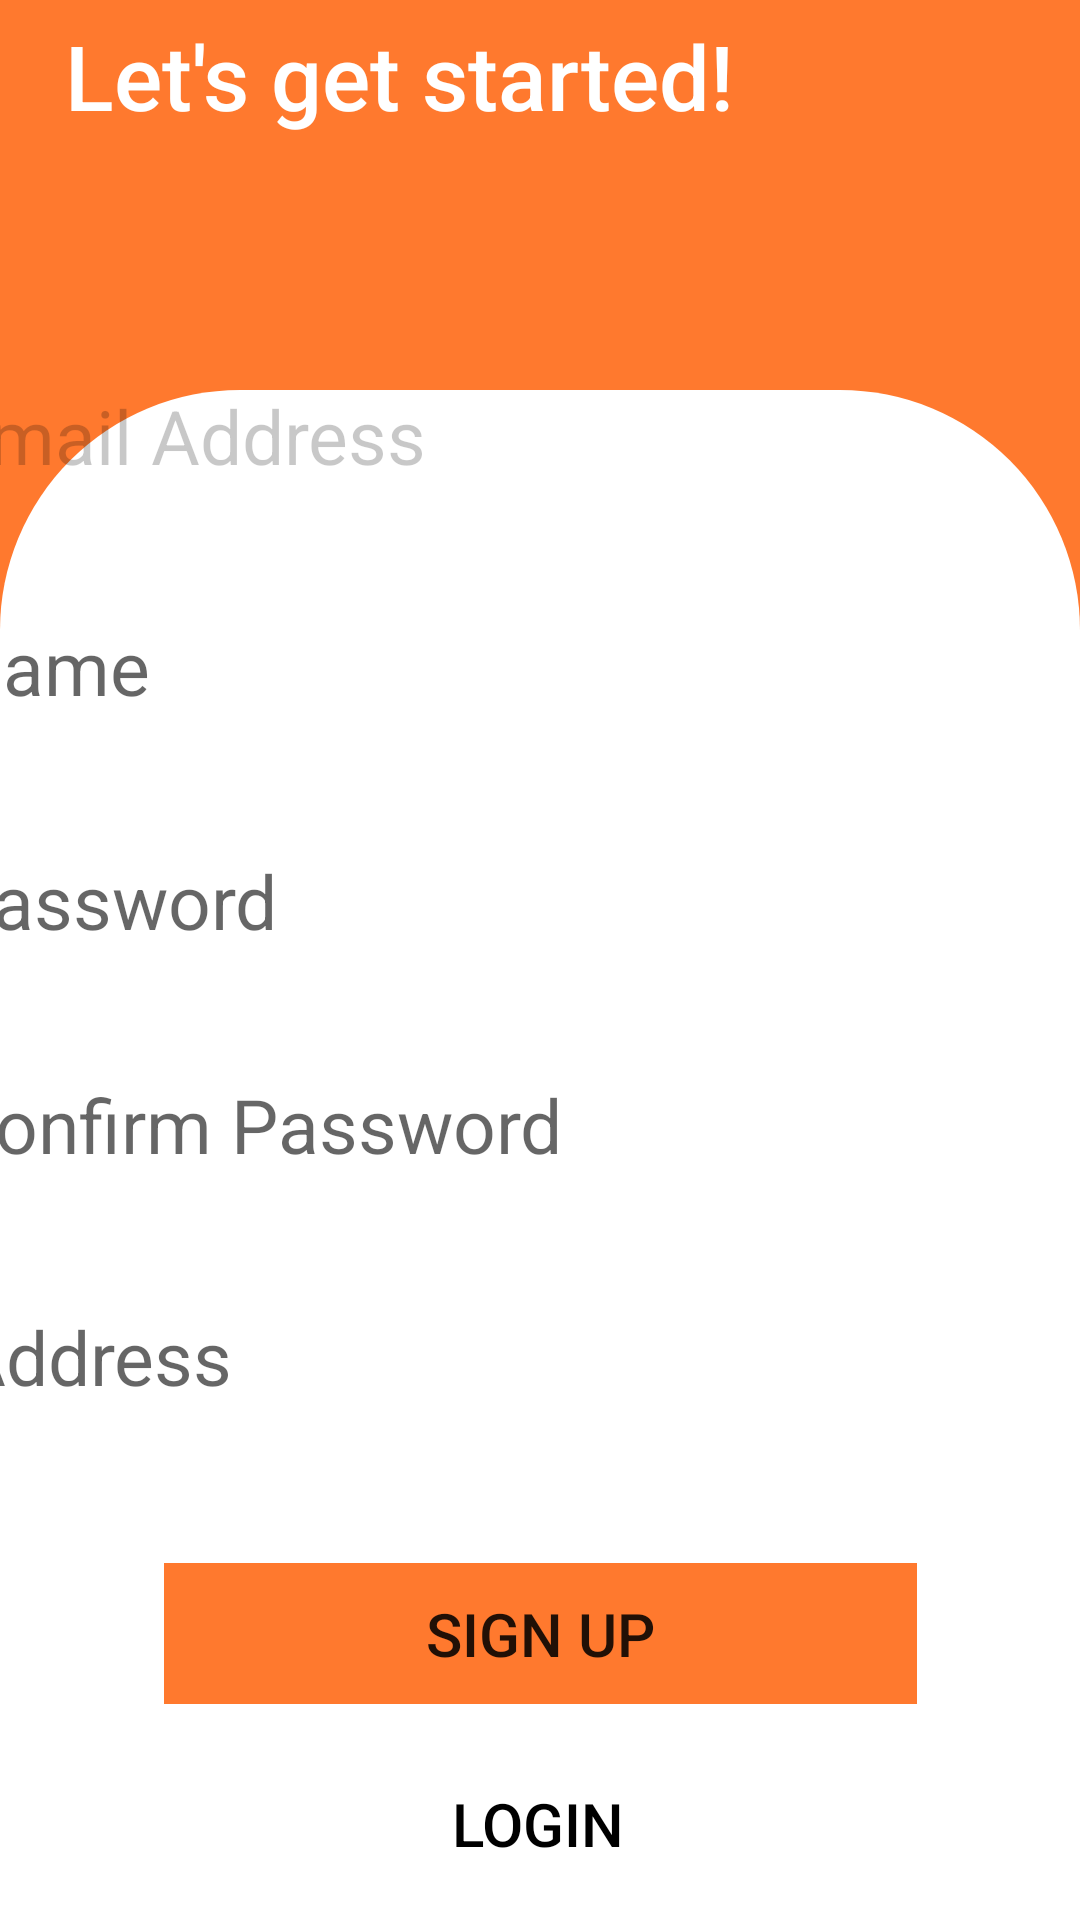

Reconstruct the res/layout file that produces this screen, plus the resources it refers to.
<!-- AndroidManifest.xml: application theme Theme.Yum1 -->
<!-- res/layout/activity_signup.xml -->
<?xml version="1.0" encoding="utf-8"?>
<androidx.constraintlayout.widget.ConstraintLayout xmlns:android="http://schemas.android.com/apk/res/android"
    xmlns:app="http://schemas.android.com/apk/res-auto"
    xmlns:tools="http://schemas.android.com/tools"
    android:layout_width="match_parent"
    android:layout_height="match_parent"
    tools:context=".Signup">

    <ImageView
        android:id="@+id/kk3"
        android:layout_width="854dp"
        android:layout_height="723dp"
        android:scaleType="fitXY"
        android:layout_marginTop="-80dp"
        app:layout_constraintBottom_toTopOf="@+id/LRounded"
        app:layout_constraintEnd_toEndOf="parent"
        app:layout_constraintStart_toStartOf="parent"
        app:layout_constraintTop_toTopOf="parent"
        app:srcCompat="@drawable/background" />

    <androidx.constraintlayout.widget.ConstraintLayout
        android:id="@+id/LRounded"
        android:layout_width="match_parent"
        android:layout_height="match_parent"
        android:layout_marginTop="130dp"
        android:background="@drawable/white_rounded"
        app:backgroundTint="#000"
        app:layout_constraintEnd_toEndOf="parent"
        app:layout_constraintStart_toStartOf="parent"
        app:layout_constraintTop_toTopOf="parent">


        <TextView
            android:id="@+id/TVForgotPass2"
            android:layout_width="195dp"
            android:layout_height="58dp"
            android:layout_marginTop="-40dp"
            android:layout_marginBottom="527dp"
            android:fontFamily="sans-serif-medium"
            android:gravity="center"
            android:text="Sign Up"
            android:textColor="@color/black"
            android:textSize="30dp"
            app:layout_constraintBottom_toBottomOf="parent"
            app:layout_constraintEnd_toEndOf="parent"
            app:layout_constraintStart_toStartOf="parent"
            app:layout_constraintTop_toTopOf="parent"
            app:layout_constraintVertical_bias="0.323" />

        <EditText
            android:id="@+id/etNameSignUp"
            android:layout_width="366dp"
            android:layout_height="57dp"
            android:layout_marginStart="15dp"
            android:layout_marginTop="20dp"
            android:layout_marginEnd="24dp"
            android:layout_marginBottom="21dp"
            android:background="@drawable/et_custom"
            android:ems="10"
            android:hint="  Name"
            android:inputType="textPersonName"
            android:textColor="@color/cardview_shadow_start_color"
            android:textSize="25sp"
            app:backgroundTint="#000"
            app:layout_constraintBottom_toTopOf="@+id/etPassSignup"
            app:layout_constraintEnd_toEndOf="parent"
            app:layout_constraintHorizontal_bias="1.0"
            app:layout_constraintStart_toStartOf="parent"
            app:layout_constraintTop_toBottomOf="@+id/etEmailSignup" />

        <EditText
            android:id="@+id/etPassSignup"
            android:layout_width="366dp"
            android:layout_height="57dp"
            android:layout_marginStart="100dp"
            android:layout_marginEnd="25dp"
            android:layout_marginBottom="28dp"
            android:background="@drawable/et_custom"
            android:ems="10"
            android:hint="  Password"
            android:inputType="textPersonName"
            android:textColor="@color/cardview_shadow_start_color"
            android:textSize="25sp"
            app:layout_constraintBottom_toTopOf="@+id/etConfirmPassSignup"
            app:layout_constraintEnd_toEndOf="parent"
            app:layout_constraintHorizontal_bias="1.0"
            app:layout_constraintStart_toStartOf="parent"
            app:layout_constraintTop_toBottomOf="@+id/etNameSignUp" />

        <EditText
            android:id="@+id/etAddressSignup"
            android:layout_width="366dp"
            android:layout_height="57dp"
            android:layout_marginStart="126dp"
            android:layout_marginTop="-1dp"
            android:layout_marginEnd="32dp"
            android:layout_marginBottom="20dp"
            android:background="@drawable/et_custom"
            android:ems="10"
            android:hint="  Address"
            android:inputType="textPersonName"
            android:textColor="@color/cardview_shadow_start_color"
            android:textSize="25sp"
            app:layout_constraintBottom_toTopOf="@+id/BtnSignup"
            app:layout_constraintEnd_toEndOf="parent"
            app:layout_constraintHorizontal_bias="0.935"
            app:layout_constraintStart_toStartOf="parent"
            app:layout_constraintTop_toBottomOf="@+id/etConfirmPassSignup" />

        <EditText
            android:id="@+id/etConfirmPassSignup"
            android:layout_width="366dp"
            android:layout_height="57dp"
            android:layout_marginStart="100dp"
            android:layout_marginTop="-11dp"
            android:layout_marginEnd="25dp"
            android:layout_marginBottom="21dp"
            android:background="@drawable/et_custom"
            android:ems="10"
            android:hint="  Confirm Password"
            android:inputType="textPersonName"
            android:textColor="@color/cardview_shadow_start_color"
            android:textSize="25sp"
            app:layout_constraintBottom_toTopOf="@+id/etAddressSignup"
            app:layout_constraintEnd_toEndOf="parent"
            app:layout_constraintHorizontal_bias="1.0"
            app:layout_constraintStart_toStartOf="parent"
            app:layout_constraintTop_toBottomOf="@+id/etPassSignup" />

        <EditText
            android:id="@+id/etEmailSignup"
            style="@android:style/Widget.DeviceDefault.EditText"
            android:layout_width="366dp"
            android:layout_height="57dp"
            android:layout_marginStart="100dp"
            android:layout_marginTop="-50dp"
            android:layout_marginEnd="25dp"
            android:layout_marginBottom="432dp"
            android:background="@drawable/et_custom"
            android:ems="10"
            android:hint="  Email Address"
            android:inputType="textEmailAddress"
            android:textColorHint="@color/cardview_shadow_start_color"
            android:textSize="25sp"
            android:visibility="visible"
            app:backgroundTint="@color/black"
            app:layout_constraintBottom_toBottomOf="parent"
            app:layout_constraintEnd_toEndOf="parent"
            app:layout_constraintHorizontal_bias="1.0"
            app:layout_constraintStart_toStartOf="parent"
            app:layout_constraintTop_toBottomOf="@+id/TVForgotPass2"
            app:layout_constraintVertical_bias="0.458" />

        <Button
            android:id="@+id/BtnSignup"
            android:layout_width="251dp"
            android:layout_height="47dp"
            android:layout_marginTop="20dp"
            android:layout_marginBottom="72dp"
            android:background="@drawable/background"
            android:gravity="center"
            android:text="Sign Up"
            android:textSize="20sp"
            app:backgroundTint="@null"
            app:layout_constraintBottom_toBottomOf="parent"
            app:layout_constraintEnd_toEndOf="parent"
            app:layout_constraintStart_toStartOf="parent"
            app:layout_constraintTop_toBottomOf="@+id/etAddressSignup"
            app:layout_constraintVertical_bias="0.0" />

        <Button
            android:id="@+id/backtoLoginbtn"
            android:layout_width="wrap_content"
            android:layout_height="50dp"
            android:layout_marginTop="15dp"
            android:fontFamily="sans-serif-medium"
            android:background="#0000"
            android:text="Login"
            android:textColor="@color/black"
            android:textSize="20sp"
            app:layout_constraintBottom_toBottomOf="parent"
            app:layout_constraintEnd_toEndOf="parent"
            app:layout_constraintHorizontal_bias="0.498"
            app:layout_constraintStart_toStartOf="parent"
            app:layout_constraintTop_toBottomOf="@+id/BtnSignup"
            app:layout_constraintVertical_bias="0.0" />

    </androidx.constraintlayout.widget.ConstraintLayout>

    <TextView
        android:id="@+id/textView"
        android:layout_width="126dp"
        android:layout_height="33dp"
        android:layout_marginTop="30dp"
        android:layout_marginEnd="31dp"
        android:layout_marginBottom="681dp"
        android:fontFamily="sans-serif-medium"
        android:text="Hello"
        android:textColor="@color/white"
        android:textSize="27dp"
        app:layout_constraintBottom_toBottomOf="parent"
        app:layout_constraintEnd_toEndOf="parent"
        app:layout_constraintHorizontal_bias="0.216"
        app:layout_constraintStart_toStartOf="parent"
        app:layout_constraintTop_toTopOf="parent"
        app:layout_constraintVertical_bias="0.0" />

    <TextView
        android:id="@+id/forgotPassBtn"
        android:layout_width="317dp"
        android:layout_height="44dp"
        android:layout_marginTop="8dp"
        android:fontFamily="sans-serif-medium"
        android:text="Let's get started!"
        android:textColor="@color/white"
        android:textSize="30dp"
        app:layout_constraintEnd_toEndOf="parent"
        app:layout_constraintStart_toStartOf="parent"
        app:layout_constraintTop_toBottomOf="@+id/textView" />

</androidx.constraintlayout.widget.ConstraintLayout>
<!-- resources referenced by this layout -->
<resources>
  <color name="black">#FF000000</color>
  <color name="white">#FFFFFFFF</color>
  <!-- drawable background: png bitmap (drawable, 3526 bytes) -->
  <!-- drawable white_rounded (drawable) -->
  <?xml version="1.0" encoding="utf-8"?>
  <shape xmlns:android="http://schemas.android.com/apk/res/android">
      <gradient android:startColor="#ffffff"
          android:endColor="#ffffff"
          android:angle="0"/>
      <corners
          android:topLeftRadius="80dp"
          android:topRightRadius="80dp"
          />
  </shape>
  <style name="Theme.Yum1" parent="Theme.MaterialComponents.DayNight.NoActionBar">
          
          <item name="colorPrimary">@color/purple_500</item>
          <item name="colorPrimaryVariant">@color/purple_700</item>
          <item name="colorOnPrimary">@color/white</item>
          
          <item name="colorSecondary">@color/teal_200</item>
          <item name="colorSecondaryVariant">@color/teal_700</item>
          <item name="colorOnSecondary">@color/black</item>
          
          <item name="android:statusBarColor">?attr/colorPrimaryVariant</item>
          
      </style>
  <color name="purple_500">#FF6200EE</color>
  <color name="purple_700">#FF3700B3</color>
  <color name="teal_200">#FF03DAC5</color>
  <color name="teal_700">#FF018786</color>
</resources>
